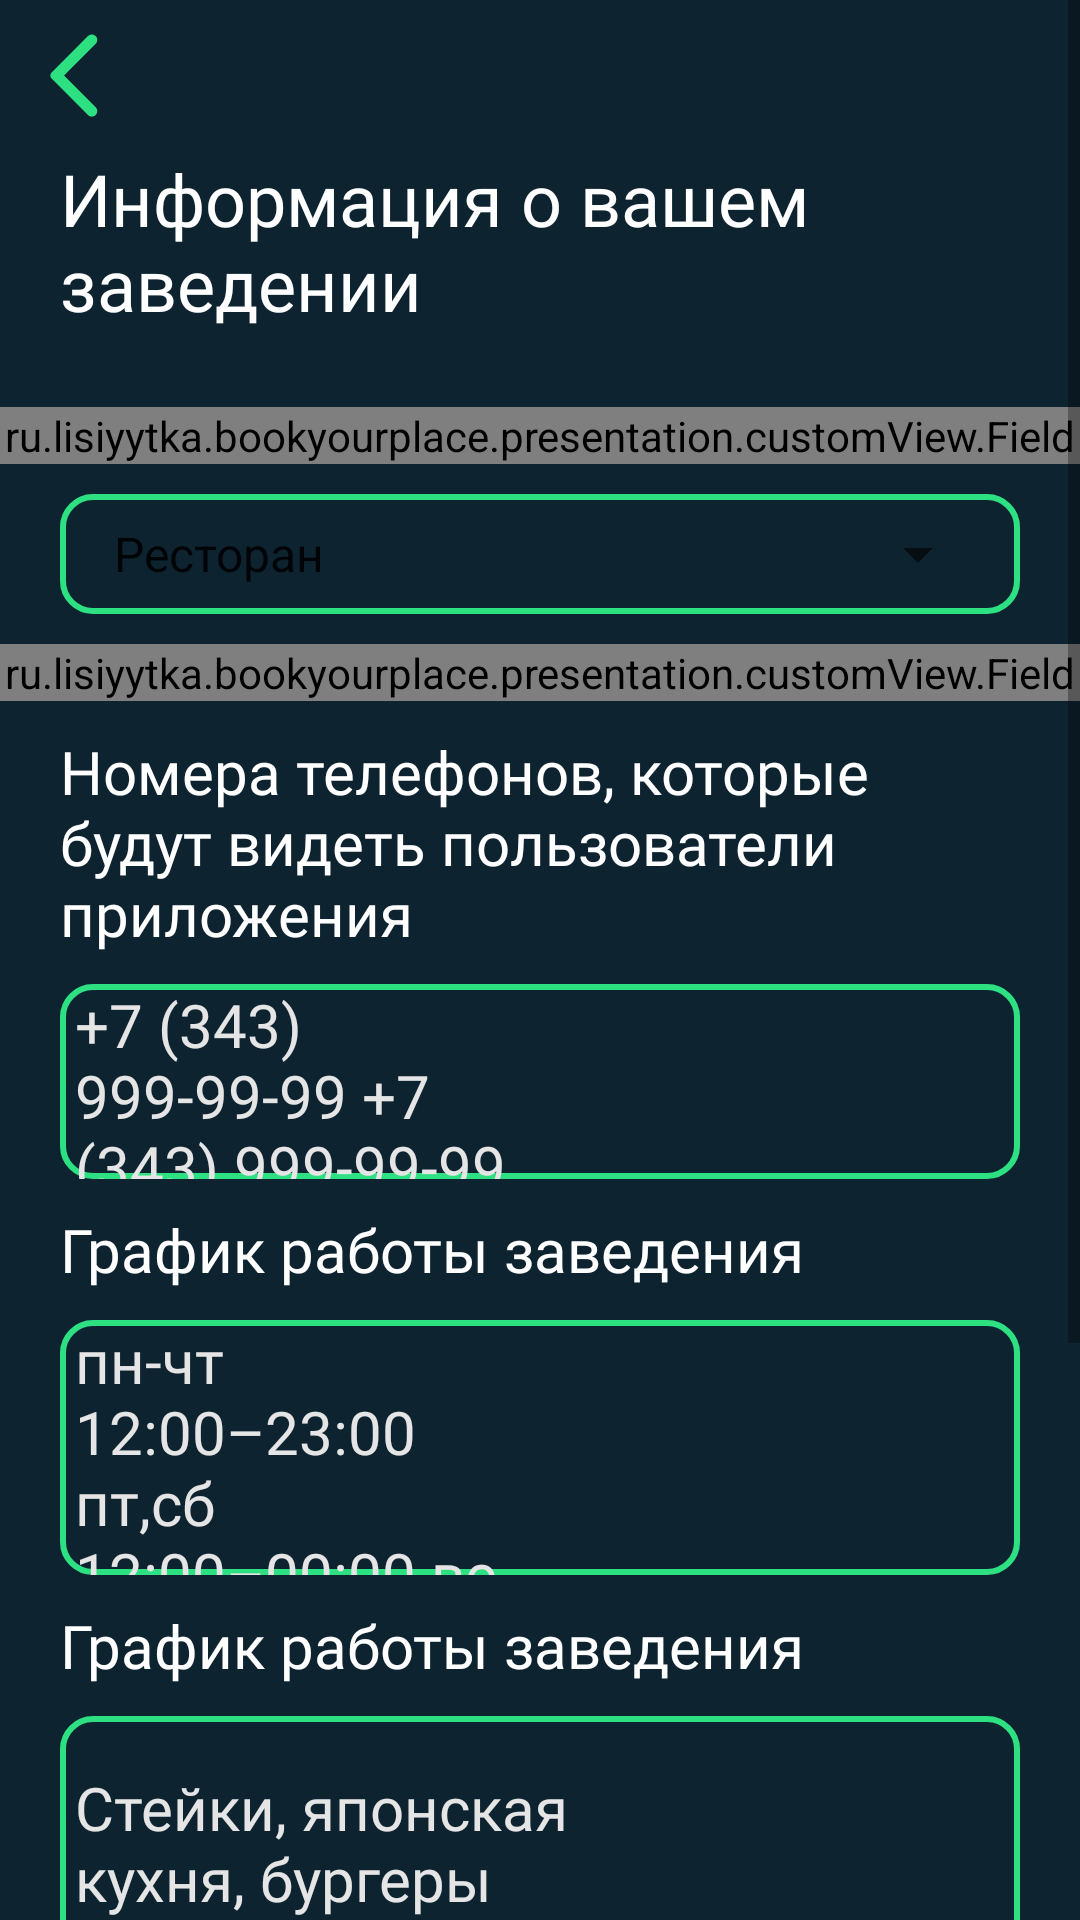

Here is an Android app screen rendered from its layout file. Give the layout XML and the strings, colors and styles it references.
<!-- AndroidManifest.xml: application theme Theme.BookYourPlace -->
<!-- res/layout/fragment_registration_info_about_place.xml -->
<?xml version="1.0" encoding="utf-8"?>
<ScrollView xmlns:android="http://schemas.android.com/apk/res/android"
    xmlns:app="http://schemas.android.com/apk/res-auto"
    xmlns:tools="http://schemas.android.com/tools"
    android:layout_width="match_parent"
    android:layout_height="match_parent"
    android:scrollbars="vertical">

    <androidx.constraintlayout.widget.ConstraintLayout
        android:layout_width="match_parent"
        android:layout_height="wrap_content"
        android:background="@color/dark_blue"
        android:scrollbars="vertical">

        <TextView
            android:id="@+id/title"
            style="@style/text_24sp_medium_white"
            android:layout_width="match_parent"
            android:layout_height="wrap_content"
            android:layout_marginHorizontal="@dimen/indent_20"
            android:layout_marginTop="50dp"
            android:text="@string/info"
            app:layout_constraintEnd_toEndOf="parent"
            app:layout_constraintStart_toStartOf="parent"
            app:layout_constraintTop_toTopOf="parent" />

        <ru.lisiyytka.bookyourplace.presentation.customView.Field
            android:id="@+id/name_of_place_field"
            android:layout_width="match_parent"
            android:layout_height="wrap_content"
            android:layout_marginTop="@dimen/indent_25"
            app:hint="@string/name_of_place"
            app:input_type="text"
            app:label="@string/name_of_place"
            app:layout_constraintEnd_toEndOf="parent"
            app:layout_constraintStart_toStartOf="parent"
            app:layout_constraintTop_toBottomOf="@id/title" />

        <LinearLayout
            android:id="@+id/places_type"
            android:layout_width="match_parent"
            android:layout_height="wrap_content"
            android:layout_marginHorizontal="@dimen/indent_20"
            android:layout_marginTop="@dimen/indent_10"
            android:background="@drawable/bg_btn_with_selector"
            android:orientation="horizontal"
            android:paddingHorizontal="@dimen/indent_10"
            app:layout_constraintEnd_toEndOf="parent"
            app:layout_constraintStart_toStartOf="parent"
            app:layout_constraintTop_toBottomOf="@id/name_of_place_field">

            <Spinner
                android:id="@+id/spinner"
                style="@style/text_20sp_regular_white"
                android:layout_width="match_parent"
                android:layout_height="40dp"
                android:entries="@array/places"
                tools:listitem="@layout/item_spinner_places_type" />
        </LinearLayout>


        <ru.lisiyytka.bookyourplace.presentation.customView.Field
            android:id="@+id/address_field"
            android:layout_width="match_parent"
            android:layout_height="wrap_content"
            android:layout_marginTop="@dimen/indent_10"
            app:hint="@string/address"
            app:input_type="text"
            app:label="@string/address"
            app:layout_constraintEnd_toEndOf="parent"
            app:layout_constraintStart_toStartOf="parent"
            app:layout_constraintTop_toBottomOf="@id/places_type" />

        <TextView
            android:id="@+id/text1"
            style="@style/text_20sp_regular_white"
            android:layout_width="match_parent"
            android:layout_height="wrap_content"
            android:layout_marginHorizontal="@dimen/indent_20"
            android:layout_marginTop="@dimen/indent_10"
            android:text="@string/phone_numbers"
            app:layout_constraintEnd_toEndOf="parent"
            app:layout_constraintStart_toStartOf="parent"
            app:layout_constraintTop_toBottomOf="@id/address_field" />

        <EditText
            android:id="@+id/phones_field"
            style="@style/text_20sp_regular_white"
            android:layout_width="match_parent"
            android:layout_height="65dp"
            android:layout_marginHorizontal="@dimen/indent_20"
            android:layout_marginTop="@dimen/indent_10"
            android:background="@drawable/bg_btn_with_selector"
            android:hint="+7 (343) 999-99-99 +7 (343) 999-99-99"
            android:minLines="2"
            android:paddingStart="@dimen/indent_5"
            android:paddingEnd="160dp"
            android:textColorHint="@color/gray"
            app:layout_constraintEnd_toEndOf="parent"
            app:layout_constraintStart_toStartOf="parent"
            app:layout_constraintTop_toBottomOf="@id/text1" />

        <TextView
            android:id="@+id/text2"
            style="@style/text_20sp_regular_white"
            android:layout_width="match_parent"
            android:layout_height="wrap_content"
            android:layout_marginHorizontal="@dimen/indent_20"
            android:layout_marginTop="@dimen/indent_10"
            android:text="@string/schedule"
            app:layout_constraintEnd_toEndOf="parent"
            app:layout_constraintStart_toStartOf="parent"
            app:layout_constraintTop_toBottomOf="@id/phones_field" />

        <EditText
            android:id="@+id/schedule_field"
            style="@style/text_20sp_regular_white"
            android:layout_width="match_parent"
            android:layout_height="85dp"
            android:layout_marginHorizontal="@dimen/indent_20"
            android:layout_marginTop="@dimen/indent_10"
            android:background="@drawable/bg_btn_with_selector"
            android:hint="пн-чт 12:00–23:00 пт,сб 12:00–00:00 вс 12:00–23:00"
            android:minLines="3"
            android:paddingStart="@dimen/indent_5"
            android:paddingEnd="150dp"
            android:textColorHint="@color/gray"
            app:layout_constraintEnd_toEndOf="parent"
            app:layout_constraintStart_toStartOf="parent"
            app:layout_constraintTop_toBottomOf="@id/text2" />

        <TextView
            android:id="@+id/text4"
            style="@style/text_20sp_regular_white"
            android:layout_width="match_parent"
            android:layout_height="wrap_content"
            android:layout_marginHorizontal="@dimen/indent_20"
            android:layout_marginTop="@dimen/indent_10"
            android:text="@string/schedule"
            app:layout_constraintEnd_toEndOf="parent"
            app:layout_constraintStart_toStartOf="parent"
            app:layout_constraintTop_toBottomOf="@id/schedule_field" />

        <EditText
            android:id="@+id/cuisine_field"
            style="@style/text_20sp_regular_white"
            android:layout_width="match_parent"
            android:layout_height="85dp"
            android:layout_marginHorizontal="@dimen/indent_20"
            android:layout_marginTop="@dimen/indent_10"
            android:background="@drawable/bg_btn_with_selector"
            android:hint="Стейки, японская кухня, бургеры"
            android:minLines="3"
            android:paddingStart="@dimen/indent_5"
            android:paddingEnd="150dp"
            android:textColorHint="@color/gray"
            app:layout_constraintEnd_toEndOf="parent"
            app:layout_constraintStart_toStartOf="parent"
            app:layout_constraintTop_toBottomOf="@id/text4" />

        <ru.lisiyytka.bookyourplace.presentation.customView.Field
            android:id="@+id/average_check_field"
            android:layout_width="match_parent"
            android:layout_height="wrap_content"
            android:layout_marginTop="@dimen/indent_10"
            app:hint="@string/average_check"
            app:input_type="text"
            app:label="@string/average_check"
            app:layout_constraintEnd_toEndOf="parent"
            app:layout_constraintStart_toStartOf="parent"
            app:layout_constraintTop_toBottomOf="@id/cuisine_field" />

        <TextView
            android:id="@+id/text3"
            style="@style/text_20sp_regular_white"
            android:layout_width="match_parent"
            android:layout_height="wrap_content"
            android:layout_marginHorizontal="@dimen/indent_20"
            android:layout_marginTop="@dimen/indent_10"
            android:text="@string/image_of_place"
            app:layout_constraintEnd_toEndOf="parent"
            app:layout_constraintStart_toStartOf="parent"
            app:layout_constraintTop_toBottomOf="@id/average_check_field" />

        <LinearLayout
            android:id="@+id/img_block"
            android:layout_width="match_parent"
            android:layout_height="wrap_content"
            android:layout_marginHorizontal="@dimen/indent_20"
            android:layout_marginTop="@dimen/indent_10"
            android:orientation="horizontal"
            app:layout_constraintEnd_toEndOf="parent"
            app:layout_constraintStart_toStartOf="parent"
            app:layout_constraintTop_toBottomOf="@id/text3">

            <ImageView
                android:id="@+id/img"
                android:layout_width="90dp"
                android:layout_height="90dp"
                android:background="@drawable/bg_btn_with_selector"
                android:src="@drawable/ic_image_green" />

            <Button
                android:id="@+id/choose_photo"
                style="@style/text_20sp_regular_white"
                android:layout_width="wrap_content"
                android:layout_height="wrap_content"
                android:layout_gravity="center_vertical"
                android:layout_marginHorizontal="35dp"
                android:background="@drawable/bg_btn_with_selector"
                android:paddingHorizontal="@dimen/indent_20"
                android:text="@string/choose_image"
                android:textAllCaps="false" />

        </LinearLayout>

        <Button
            android:id="@+id/next"
            style="@style/text_20sp_semibold_dark"
            android:layout_width="match_parent"
            android:layout_height="wrap_content"
            android:layout_marginHorizontal="@dimen/indent_20"
            android:layout_marginVertical="@dimen/indent_20"
            android:background="@drawable/bg_btn"
            android:text="@string/confirm"
            android:layout_marginBottom="@dimen/indent_10"
            android:textAllCaps="false"
            app:layout_constraintEnd_toEndOf="parent"
            app:layout_constraintStart_toStartOf="parent"
            app:layout_constraintTop_toBottomOf="@id/img_block" />

        <include
            android:id="@+id/include"
            layout="@layout/topbar"
            app:layout_constraintEnd_toEndOf="parent"
            app:layout_constraintStart_toStartOf="parent"
            app:layout_constraintTop_toTopOf="parent" />

    </androidx.constraintlayout.widget.ConstraintLayout>
</ScrollView>
<!-- res/layout/item_spinner_places_type.xml (included above) -->
<?xml version="1.0" encoding="utf-8"?>
<androidx.constraintlayout.widget.ConstraintLayout xmlns:android="http://schemas.android.com/apk/res/android"
    android:layout_width="match_parent"
    android:layout_height="wrap_content"
    android:background="@color/dark_blue"
    xmlns:app="http://schemas.android.com/apk/res-auto">

    <TextView
        android:id="@+id/text1"
        style="@style/text_20sp_regular_white"
        android:layout_width="match_parent"
        android:layout_height="wrap_content"
        android:text="@string/restaurant"
        app:layout_constraintTop_toTopOf="parent"
        app:layout_constraintStart_toStartOf="parent"
        app:layout_constraintEnd_toEndOf="parent"/>

</androidx.constraintlayout.widget.ConstraintLayout>
<!-- res/layout/topbar.xml (included above) -->
<?xml version="1.0" encoding="utf-8"?>
<androidx.constraintlayout.widget.ConstraintLayout xmlns:android="http://schemas.android.com/apk/res/android"
    android:layout_width="match_parent"
    android:layout_height="50dp"
    xmlns:app="http://schemas.android.com/apk/res-auto">

    <ImageView
        android:layout_width="match_parent"
        android:layout_height="match_parent"
        android:alpha="0.7"
        android:background="@color/dark_blue"
        app:layout_constraintEnd_toEndOf="parent"
        app:layout_constraintStart_toStartOf="parent"
        app:layout_constraintTop_toTopOf="parent" />

    <ImageButton
        android:id="@+id/back"
        android:layout_width="30dp"
        android:layout_height="30dp"
        android:background="?android:selectableItemBackground"
        android:src="@drawable/ic_arrow_back_green"
        android:layout_marginHorizontal="@dimen/indent_10"
        app:layout_constraintBottom_toBottomOf="parent"
        app:layout_constraintStart_toStartOf="parent"
        app:layout_constraintTop_toTopOf="parent" />

</androidx.constraintlayout.widget.ConstraintLayout>
<!-- resources referenced by this layout -->
<resources>
  <string-array name="places">
          <item>Ресторан</item>
          <item>Бар</item>
          <item>Лаундж</item>
          <item>Кальянная</item>
          <item>Антикафе</item>
          <item>Кафе</item>
      </string-array>
  <color name="dark_blue">#0E2330</color>
  <color name="gray">#E5E5E5</color>
  <dimen name="indent_10">10dp</dimen>
  <dimen name="indent_20">20dp</dimen>
  <dimen name="indent_25">25dp</dimen>
  <dimen name="indent_5">5dp</dimen>
  <!-- drawable ic_arrow_back_green (drawable) -->
  <vector android:autoMirrored="true" android:height="35dp"
      android:tint="#2DE081" android:viewportHeight="24"
      android:viewportWidth="24" android:width="35dp" xmlns:android="http://schemas.android.com/apk/res/android">
      <path android:fillColor="@android:color/white" android:pathData="M16.62,2.99c-0.49,-0.49 -1.28,-0.49 -1.77,0L6.54,11.3c-0.39,0.39 -0.39,1.02 0,1.41l8.31,8.31c0.49,0.49 1.28,0.49 1.77,0s0.49,-1.28 0,-1.77L9.38,12l7.25,-7.25c0.48,-0.48 0.48,-1.28 -0.01,-1.76z"/>
  </vector>
  <!-- drawable ic_image_green (drawable) -->
  <vector android:height="35dp" android:tint="#2DE081"
      android:viewportHeight="24" android:viewportWidth="24"
      android:width="35dp" xmlns:android="http://schemas.android.com/apk/res/android">
      <path android:fillColor="@android:color/white" android:pathData="M21,19V5c0,-1.1 -0.9,-2 -2,-2H5c-1.1,0 -2,0.9 -2,2v14c0,1.1 0.9,2 2,2h14c1.1,0 2,-0.9 2,-2zM8.5,13.5l2.5,3.01L14.5,12l4.5,6H5l3.5,-4.5z"/>
  </vector>
  <string name="address">Адрес</string>
  <string name="average_check">Средний чек</string>
  <string name="choose_image">Выбрать фото</string>
  <string name="confirm">Подтвердить</string>
  <string name="image_of_place">Загрузите фото вашего заведения</string>
  <string name="info">Информация о вашем заведении</string>
  <string name="name_of_place">Название заведения</string>
  <string name="phone_numbers">Номера телефонов, которые будут видеть пользователи приложения</string>
  <string name="restaurant">Ресторан</string>
  <string name="schedule">График работы заведения</string>
  <style name="text_20sp_regular_white">
          <item name="android:fontFamily">@font/montserrat_regular</item>
          <item name="android:textColor">@color/white</item>
          <item name="android:textSize">20sp</item>
      </style>
  <style name="text_20sp_semibold_dark">
          <item name="android:fontFamily">@font/montserrat_semibold</item>
          <item name="android:textColor">@color/dark_blue</item>
          <item name="android:textSize">20sp</item>
      </style>
  <style name="text_24sp_medium_white">
          <item name="android:fontFamily">@font/montserrat_medium</item>
          <item name="android:textColor">@color/white</item>
          <item name="android:textSize">24sp</item>
      </style>
  <style name="Theme.BookYourPlace" parent="Theme.AppCompat.Light.NoActionBar">
          
          <item name="colorPrimary">@color/dark_blue</item>
          <item name="colorPrimaryVariant">@color/green</item>
          <item name="colorOnPrimary">@color/white</item>
          
          <item name="colorSecondary">@color/dark_blue</item>
          <item name="colorSecondaryVariant">@color/green</item>
          <item name="colorOnSecondary">@color/black</item>
          
          <item name="android:statusBarColor" tools:targetApi="l">?attr/colorPrimaryVariant</item>
          
      </style>
  <color name="green">#2DE081</color>
  <color name="white">#FFFFFF</color>
  <color name="black">#000000</color>
</resources>
